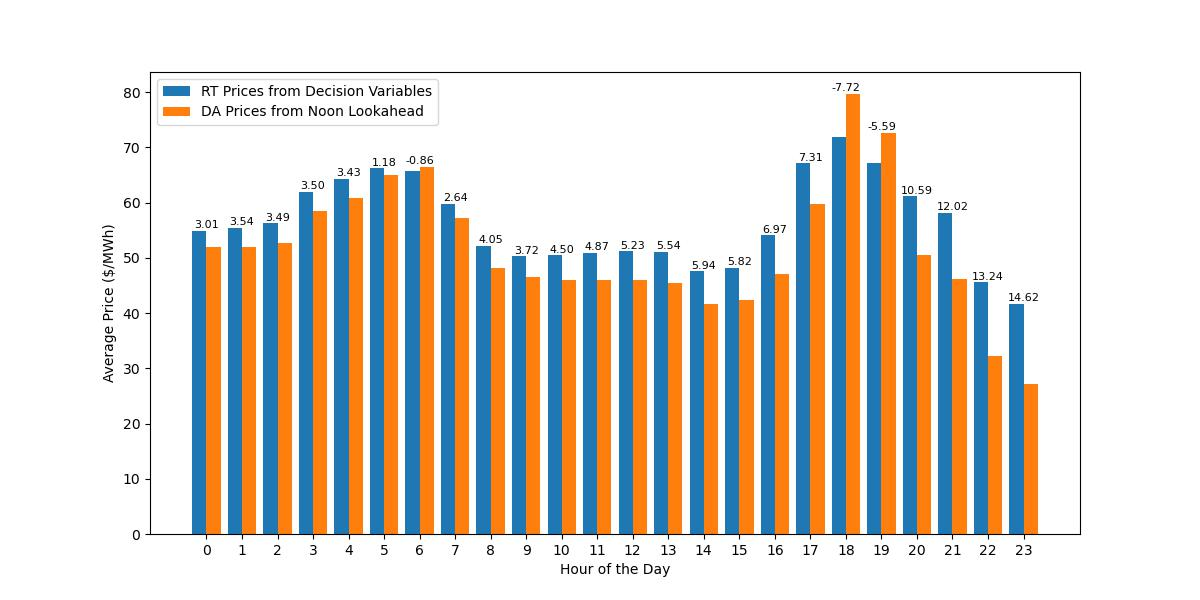

The file beside this chart, header and first rows:
DateTime, Decision Prices, Noon Lookahead Prices, Dec_minus_Look_price
2018-01-02 00:00:00, 3612, 3612, 0.0
2018-01-02 01:00:00, 3612, 3612, 0.0
2018-01-02 02:00:00, 3612, 3612, 0.0
2018-01-02 03:00:00, 5000, 5000, 0.0
2018-01-02 04:00:00, 5000, 5000, 0.0
2018-01-02 05:00:00, 5000, 5000, 0.0
2018-01-02 06:00:00, 5000, 5000, 0.0
2018-01-02 07:00:00, 5000, 5000, 0.0
2018-01-02 08:00:00, 5000, 5000, 0.0
2018-01-02 09:00:00, 5000, 5000, 0.0
2018-01-02 10:00:00, 5000, 5000, 0.0
2018-01-02 11:00:00, 5000, 5000, 0.0
2018-01-02 12:00:00, 5000, 5000, 0.0
2018-01-02 13:00:00, 5000, 5000, 0.0
2018-01-02 14:00:00, 3612, 3612, 0.0
2018-01-02 15:00:00, 3612, 3612, 0.0
2018-01-02 16:00:00, 5000, 5000, 0.0
2018-01-02 17:00:00, 5000, 5000, 0.0
2018-01-02 18:00:00, 5000, 5000, 0.0
2018-01-02 19:00:00, 5000, 5000, 0.0
2018-01-02 20:00:00, 5000, 5000, 0.0
2018-01-02 21:00:00, 5000, 5000, 0.0
2018-01-02 22:00:00, 1215, 1184, 31.65
2018-01-02 23:00:00, 70.45, 82.57, -12.12
2018-01-03 00:00:00, 73.65, 70.45, 3.198
2018-01-03 01:00:00, 73.65, 70.45, 3.198
2018-01-03 02:00:00, 73.65, 70.45, 3.198
2018-01-03 03:00:00, 73.65, 70.45, 3.198
2018-01-03 04:00:00, 73.65, 70.45, 3.198
2018-01-03 05:00:00, 73.65, 70.45, 3.198
2018-01-03 06:00:00, 73.65, 70.45, 3.198
2018-01-03 07:00:00, 73.65, 70.45, 3.198
2018-01-03 08:00:00, 73.65, 70.45, 3.198
2018-01-03 09:00:00, 0.1, 0.1, 0.0
2018-01-03 10:00:00, 70.45, 70.45, 0.0
2018-01-03 11:00:00, 70.45, 70.45, 0.0
2018-01-03 12:00:00, 70.45, 70.45, 0.0
2018-01-03 13:00:00, 70.45, 70.45, 0.0
2018-01-03 14:00:00, 70.45, 10.66, 59.79
2018-01-03 15:00:00, 70.45, 70.45, 0.0
2018-01-03 16:00:00, 70.45, 70.45, 0.0
2018-01-03 17:00:00, 127, 97.51, 29.51
2018-01-03 18:00:00, 127, 178.3, -51.3
2018-01-03 19:00:00, 127, 237.8, -110.8
2018-01-03 20:00:00, 127, 121.1, 5.945
2018-01-03 21:00:00, 127, 121.1, 5.945
2018-01-03 22:00:00, 127, 115.1, 11.89
2018-01-03 23:00:00, 127, 97.51, 29.51
2018-01-04 00:00:00, 127, 127, 2.842170943040401e-14
2018-01-04 01:00:00, 127, 127, -1.4210854715202004e-14
2018-01-04 02:00:00, 127, 127, -1.4210854715202004e-14
2018-01-04 03:00:00, 127, 127, -1.4210854715202004e-14
2018-01-04 04:00:00, 127, 127, -1.4210854715202004e-14
2018-01-04 05:00:00, 127, 127, -1.4210854715202004e-14
2018-01-04 06:00:00, 127, 127, -1.4210854715202004e-14
2018-01-04 07:00:00, 118.5, 127, -8.502
2018-01-04 08:00:00, 65.86, 70.45, -4.586
2018-01-04 09:00:00, 0.1, 51.86, -51.76
2018-01-04 10:00:00, 61.28, 51.86, 9.419
2018-01-04 11:00:00, 61.28, 51.86, 9.419
... 8,602 more rows
